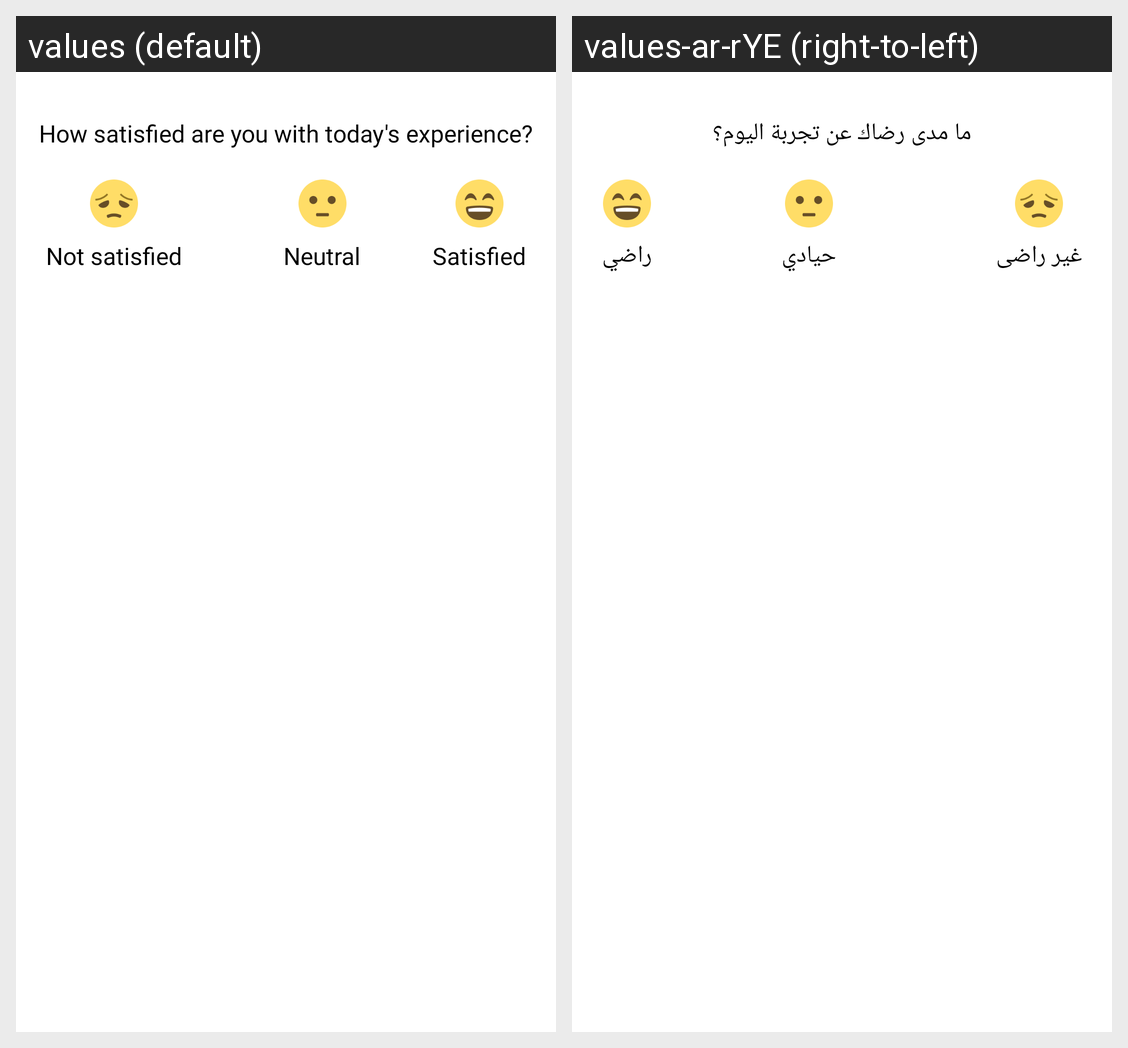

For this localized Android screen grid, give each drawn string resource with its value in every locale shown.
Android screen res/layout/dialog_review.xml rendered under 2 locales, left to right: values (default), values-ar-rYE (right-to-left). Device: Nexus 5 (rendered at 1080×1920; each locale shown at half size, 540×960, under a caption strip naming it); theme Theme.Wallet.
Strings drawn on this screen, with the default value and each locale's value (text and hints the layout hard-codes, and strings that could not be matched under every locale, appear in the picture but are not listed):

how_satisfied_are_you_with_today_s_experience
  values: How satisfied are you with today's experience?
  values-ar-rYE: ما مدى رضاك عن تجربة اليوم؟

not_satisfied
  values: Not satisfied
  values-ar-rYE: غير راضى

neutral
  values: Neutral
  values-ar-rYE: حيادي

satisfied
  values: Satisfied
  values-ar-rYE: راضي
